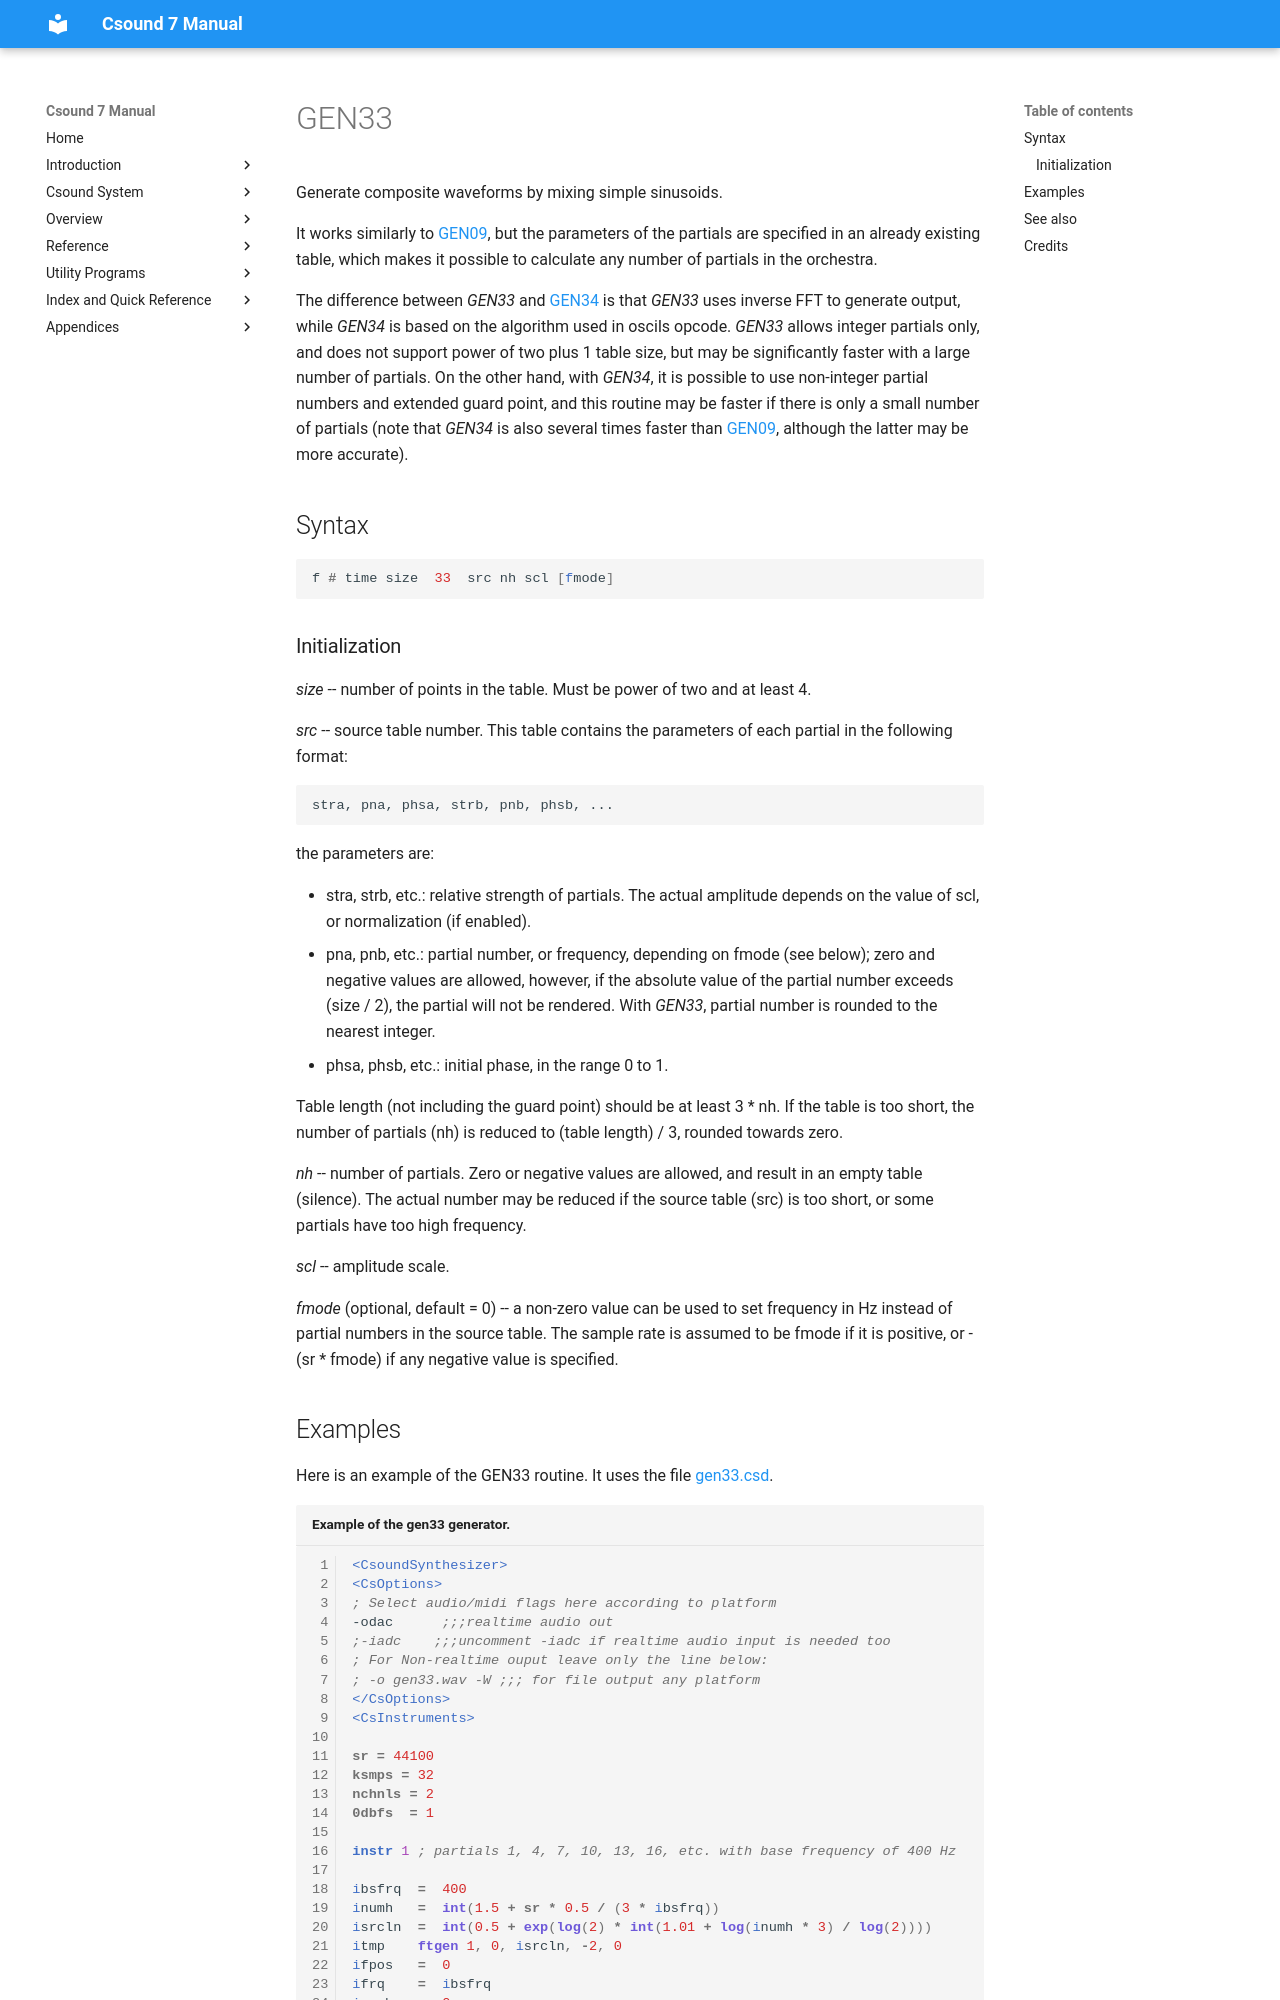

repository: csound/manual · page: scoregens/gen33/index.html · generator: mkdocs

<!--
id:GEN33
category:
-->
# GEN33
Generate composite waveforms by mixing simple sinusoids.

It works similarly to [GEN09](../scoregens/gen09.md), but the parameters of the partials are specified in an already existing table, which makes it possible to calculate any number of partials in the orchestra.

The difference between _GEN33_ and [GEN34](../scoregens/gen34.md) is that _GEN33_ uses inverse FFT to generate output, while _GEN34_ is based on the algorithm used in oscils opcode. _GEN33_ allows integer partials only, and does not support power of two plus 1 table size, but may be significantly faster with a large number of partials. On the other hand, with _GEN34_, it is possible to use non-integer partial numbers and extended guard point, and this routine may be faster if there is only a small number of partials (note that _GEN34_ is also several times faster than [GEN09](../scoregens/gen09.md), although the latter may be more accurate).

## Syntax
``` csound-orc
f # time size  33  src nh scl [fmode]
```
